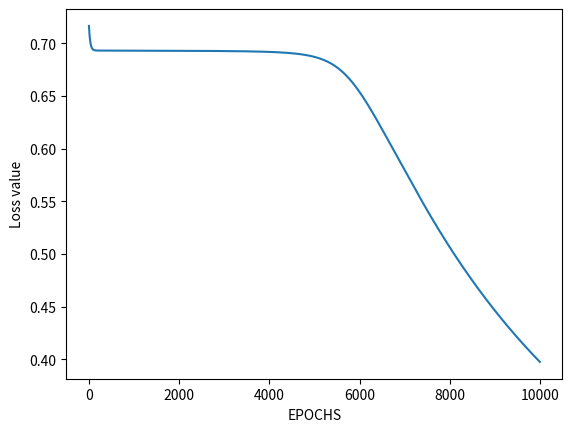

This chart was generated by the following Python code:
import numpy as np
import matplotlib.pyplot as plt

# These are XOR inputs
x = np.array([[0, 0, 1, 1], [0, 1, 0, 1]])
# These are XOR outputs
y = np.array([[0, 1, 1, 0]])

#output 1 with same input


# These are XNOR outputs
# y = np.array([[1, 0, 0, 1]])

# Number of inputs
n_x = 2
# Number of neurons in output layer
n_y = 1
# Number of neurons in hidden layer
n_h = 2
# Total training examples
m = x.shape[1]
# Learning rate
lr = 0.1
# Define random seed for consistent results
np.random.seed(2)
# Define weight matrices for neural network
w1 = np.random.rand(n_h, n_x)   # Weight matrix for hidden layer
w2 = np.random.rand(n_y, n_h)   # Weight matrix for output layer
# I didnt use bias units
# We will use this list to accumulate losses
losses = []

# I used sigmoid activation function for hidden layer and output
def sigmoid(z):
    z = 1/(1+np.exp(-z))
    return z

# Forward propagation
def forward_prop(w1, w2, x):
    z1 = np.dot(w1, x)
    a1 = sigmoid(z1)
    z2 = np.dot(w2, a1)
    a2 = sigmoid(z2)
    return z1, a1, z2, a2

# Backward propagation
def back_prop(m, w1, w2, z1, a1, z2, a2, y):
    dz2 = a2-y
    dw2 = np.dot(dz2, a1.T)/m
    dz1 = np.dot(w2.T, dz2) * a1*(1-a1)
    dw1 = np.dot(dz1, x.T)/m
    dw1 = np.reshape(dw1, w1.shape)

    dw2 = np.reshape(dw2, w2.shape)
    return dz2, dw2, dz1, dw1

iterations = 10000
for i in range(iterations):
    z1, a1, z2, a2 = forward_prop(w1, w2, x)
    loss = -(1/m)*np.sum(y*np.log(a2)+(1-y)*np.log(1-a2))
    losses.append(loss)
    da2, dw2, dz1, dw1 = back_prop(m, w1, w2, z1, a1, z2, a2, y)
    w2 = w2-lr*dw2
    w1 = w1-lr*dw1


def predict(w1, w2, input):
    z1, a1, z2, a2 = forward_prop(w1, w2, test)
    a2 = np.squeeze(a2)
    if a2 >= 0.5:
        # ['{:.2f}'.format(i) for i in x])
        print("For input", [i[0] for i in input], "output is 1")
    else:
        print("For input", [i[0] for i in input], "output is 0")


test = np.array([[1], [0]])
predict(w1, w2, test)
test = np.array([[0], [0]])
predict(w1, w2, test)
test = np.array([[0], [1]])
predict(w1, w2, test)
test = np.array([[1], [1]])
predict(w1, w2, test)

# We plot losses to see how our network is doing
plt.plot(losses)
plt.xlabel("EPOCHS")
plt.ylabel("Loss value")
plt.show()